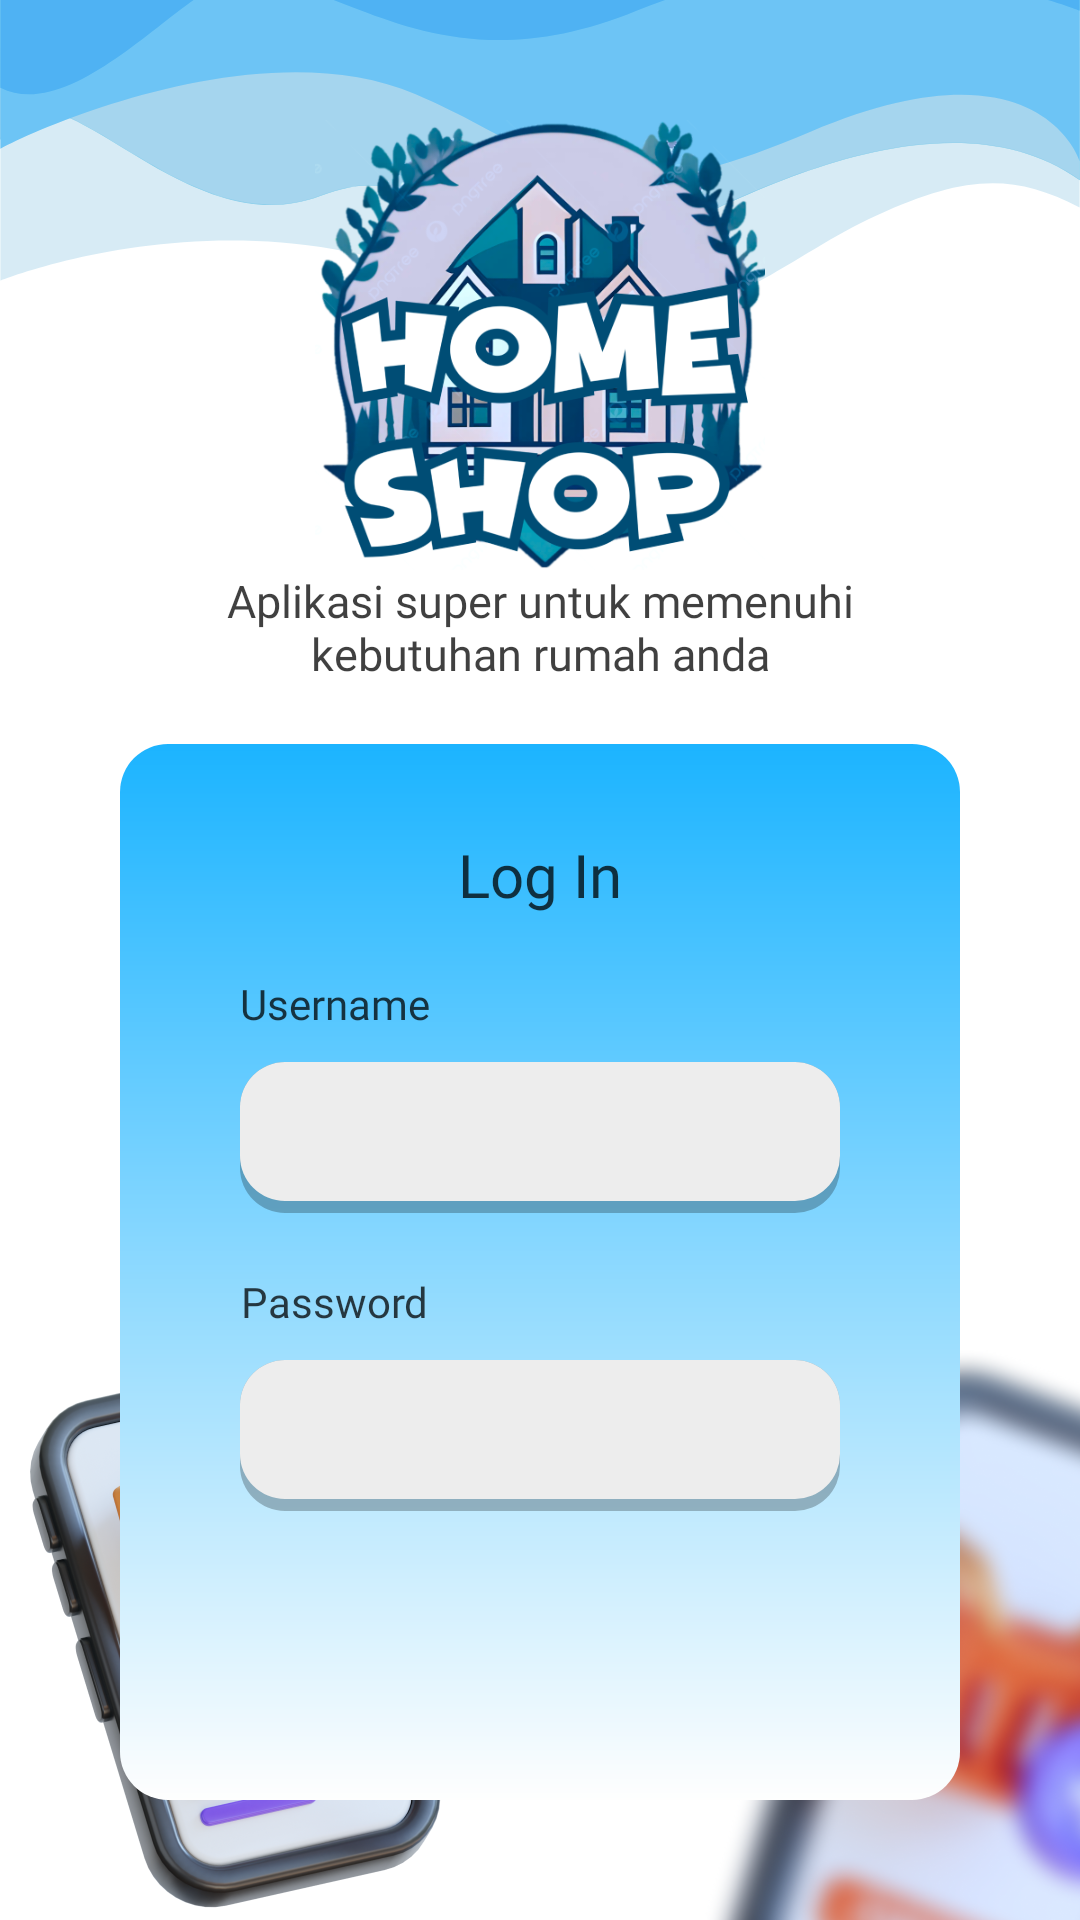

Reconstruct the res/layout file that produces this screen, plus the resources it refers to.
<!-- AndroidManifest.xml: application theme Theme.UASOLSHOP -->
<!-- res/layout/activity_login.xml -->
<?xml version="1.0" encoding="utf-8"?>
<LinearLayout xmlns:android="http://schemas.android.com/apk/res/android"
    xmlns:app="http://schemas.android.com/apk/res-auto"
    xmlns:tools="http://schemas.android.com/tools"
    android:id="@+id/main"
    android:layout_width="match_parent"
    android:layout_height="match_parent"
    android:orientation="vertical"
    android:padding="40dp"
    android:background="@drawable/bglogin"
    android:gravity="center"
    tools:context=".auth.LoginActivity">


    <ImageView
        android:layout_width="1500dp"
        android:layout_height="150dp"
        android:src="@drawable/logonya"/>
    <TextView
        android:id="@+id/tv_desc_app"
        android:layout_width="wrap_content"
        android:layout_height="wrap_content"
        android:textColor="@color/black"
        android:gravity="center"
        android:layout_marginBottom="20dp"
        android:fontFamily="@font/poppinsmedium"
        android:layout_gravity="center"
        android:textSize="15sp"
        android:text="Aplikasi super untuk memenuhi kebutuhan rumah anda"/>
    <LinearLayout
        android:layout_width="match_parent"
        android:layout_height="wrap_content"
        android:background="@drawable/bg_auth"
        android:orientation="vertical"
        android:paddingVertical="30dp"
        android:paddingHorizontal="40dp">
        <TextView
            android:id="@+id/tv_Login"
            android:layout_width="wrap_content"
            android:layout_height="wrap_content"
            android:textColor="@color/black"
            android:gravity="center"
            android:layout_marginBottom="20dp"
            android:fontFamily="@font/poppinsbold"
            android:layout_gravity="center"
            android:textSize="20sp"
            android:text="Log In"/>

        <TextView
            android:id="@+id/tv_labelusername_login"
            android:layout_width="wrap_content"
            android:layout_height="wrap_content"
            android:textColor="@color/black"
            android:gravity="center"
            android:layout_marginBottom="10dp"
            android:fontFamily="@font/poppinsmedium"

            android:text="Username"/>
        <EditText
            android:id="@+id/et_user_login"
            android:layout_width="match_parent"
            android:layout_height="wrap_content"
            android:drawablePadding="10dp"
            android:layout_marginBottom="20dp"
            android:padding="13dp"
            android:background="@drawable/rounded_input"
            android:inputType="text"
            />

        <TextView
            android:id="@+id/tv_labelpass_login"
            android:layout_width="wrap_content"
            android:layout_height="wrap_content"
            android:textColor="@color/black"
            android:gravity="center"
            android:layout_marginBottom="10dp"
            android:fontFamily="@font/poppinsmedium"

            android:text="Password"/>
        <EditText
            android:id="@+id/et_pass_login"
            android:layout_width="match_parent"
            android:layout_height="wrap_content"
            android:drawablePadding="10dp"
            android:layout_marginBottom="20dp"
            android:padding="13dp"
            android:background="@drawable/rounded_input"
            android:inputType="textPassword"
            />
        <androidx.appcompat.widget.AppCompatButton
            android:id="@+id/btn_login"
            android:layout_width="match_parent"
            android:layout_height="wrap_content"
            android:text="Login"
            android:layout_marginTop="40dp"
            android:textColor="@color/white"
            android:textAllCaps="false"
            android:layout_marginBottom="10dp"
            android:background="@drawable/rounded_button" />
        <TextView
            android:id="@+id/txt_register"
            android:layout_width="match_parent"
            android:layout_height="wrap_content"
            android:textColor="@color/black"
            android:gravity="center"
            android:textSize="12sp"
            android:fontFamily="@font/poppinsregular"

            android:text="Belum punya akun? Sign Up disini." />
    </LinearLayout>

</LinearLayout>
<!-- resources referenced by this layout -->
<resources>
  <color name="black">#BF000000</color>
  <color name="white">#FFFFFFFF</color>
  <!-- drawable bg_auth (drawable) -->
  <?xml version="1.0" encoding="utf-8"?>
  <shape xmlns:android="http://schemas.android.com/apk/res/android">
      <gradient
          android:startColor="@color/blue"
      android:endColor="#FEFEFE"
      android:angle="-90" />
      <corners android:radius="16dp" />
  </shape>
  <!-- drawable bglogin: png bitmap (drawable, 425004 bytes) -->
  <!-- drawable logonya: png bitmap (drawable, 190633 bytes) -->
  <!-- drawable rounded_button (drawable) -->
  <layer-list xmlns:android="http://schemas.android.com/apk/res/android">
  
      
      <item>
          <shape android:shape="rectangle">
              <solid android:color="#40000000" /> 
              <corners android:radius="15dp" /> 
          </shape>
      </item>
  
      
      <item android:left="0dp" android:right="0dp" android:top="0dp" android:bottom="4dp" > 
          <shape android:shape="rectangle">
              <solid android:color="#a0ced9" />
              <corners android:radius="15dp" />
          </shape>
      </item>
  
  </layer-list>
  <!-- drawable rounded_input (drawable) -->
  <layer-list xmlns:android="http://schemas.android.com/apk/res/android">
  
      
      <item>
          <shape android:shape="rectangle">
              <solid android:color="#40000000" /> 
              <corners android:radius="15dp" /> 
          </shape>
      </item>
  
      
      <item android:left="0dp" android:right="0dp" android:top="0dp" android:bottom="4dp" > 
          <shape android:shape="rectangle">
              <solid android:color="@color/input_field" />
              <corners android:radius="15dp" />
          </shape>
      </item>
  
  </layer-list>
  <style name="Theme.UASOLSHOP" parent="Base.Theme.UASOLSHOP" />
  <color name="blue">#1CB4FF</color>
  <color name="input_field">#EDEDED</color>
  <style name="Base.Theme.UASOLSHOP" parent="Theme.Material3.DayNight.NoActionBar">
          
          
      </style>
</resources>
